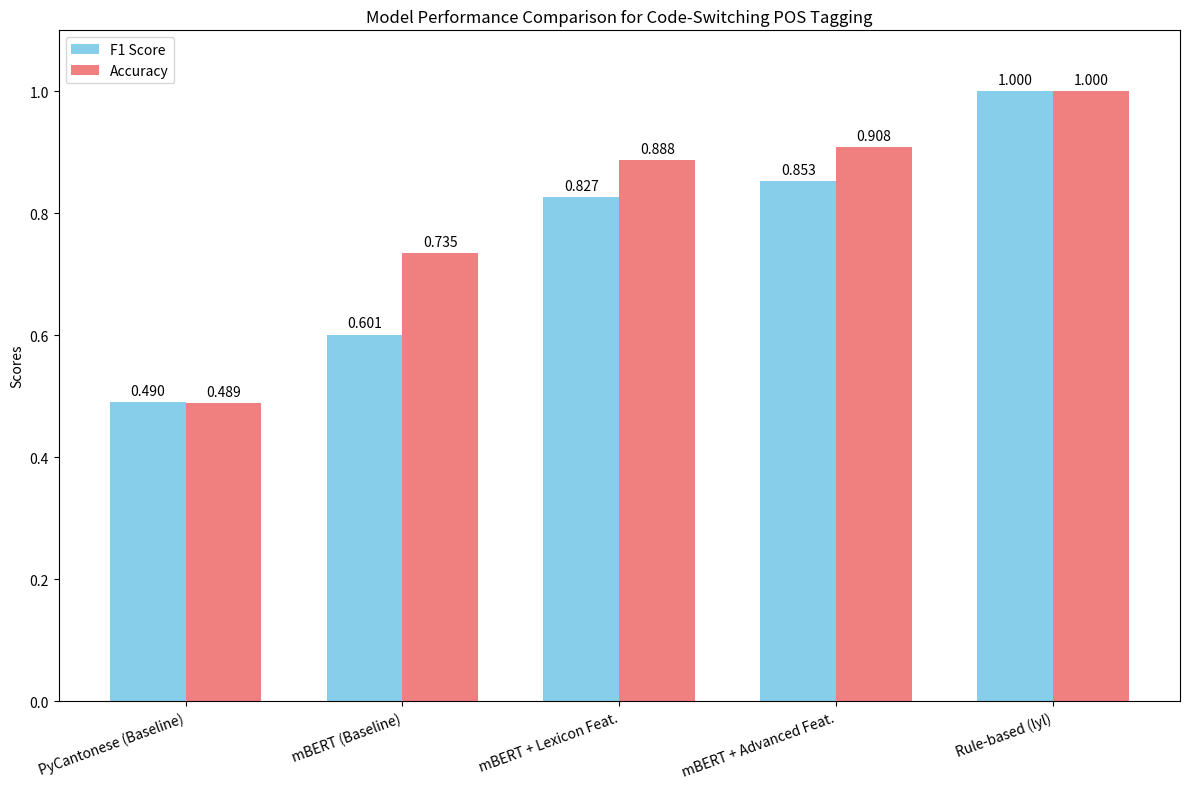

Reproduce this figure in Python. (Note: this script raises an exception after producing the figure.)

import matplotlib.pyplot as plt
import numpy as np
import os

def main():
    # --- 1. 定义所有模型的性能数据 ---
    models = [
        "PyCantonese (Baseline)",
        "mBERT (Baseline)",
        "mBERT + Lexicon Feat.",
        "mBERT + Advanced Feat.",
        "Rule-based (lyl)"
    ]
    f1_scores = [0.49, 0.601, 0.827, 0.853, 1.0]
    accuracy_scores = [0.4886, 0.7347, 0.8878, 0.9082, 1.0]

    # --- 2. 创建图表 ---
    x = np.arange(len(models))  # the label locations
    width = 0.35  # the width of the bars

    fig, ax = plt.subplots(figsize=(12, 8))
    
    rects1 = ax.bar(x - width/2, f1_scores, width, label='F1 Score', color='skyblue')
    rects2 = ax.bar(x + width/2, accuracy_scores, width, label='Accuracy', color='lightcoral')

    # --- 3. 添加文本、标签和标题 ---
    ax.set_ylabel('Scores')
    ax.set_title('Model Performance Comparison for Code-Switching POS Tagging')
    ax.set_xticks(x)
    ax.set_xticklabels(models, rotation=20, ha="right")
    ax.legend()
    ax.set_ylim(0, 1.1)

    def autolabel(rects):
        """在每个柱子上方附加一个文本标签。"""
        for rect in rects:
            height = rect.get_height()
            ax.annotate(f'{height:.3f}',
                        xy=(rect.get_x() + rect.get_width() / 2, height),
                        xytext=(0, 3),  # 3 points vertical offset
                        textcoords="offset points",
                        ha='center', va='bottom')

    autolabel(rects1)
    autolabel(rects2)

    fig.tight_layout()

    # --- 4. 保存图表 ---
    output_dir = os.path.join(os.path.dirname(__file__), "..", "report", "figures")
    os.makedirs(output_dir, exist_ok=True)
    output_path = os.path.join(output_dir, "model_comparison.png")
    
    plt.savefig(output_path)
    print(f"Chart saved to: {output_path}")

if __name__ == '__main__':
    main()
